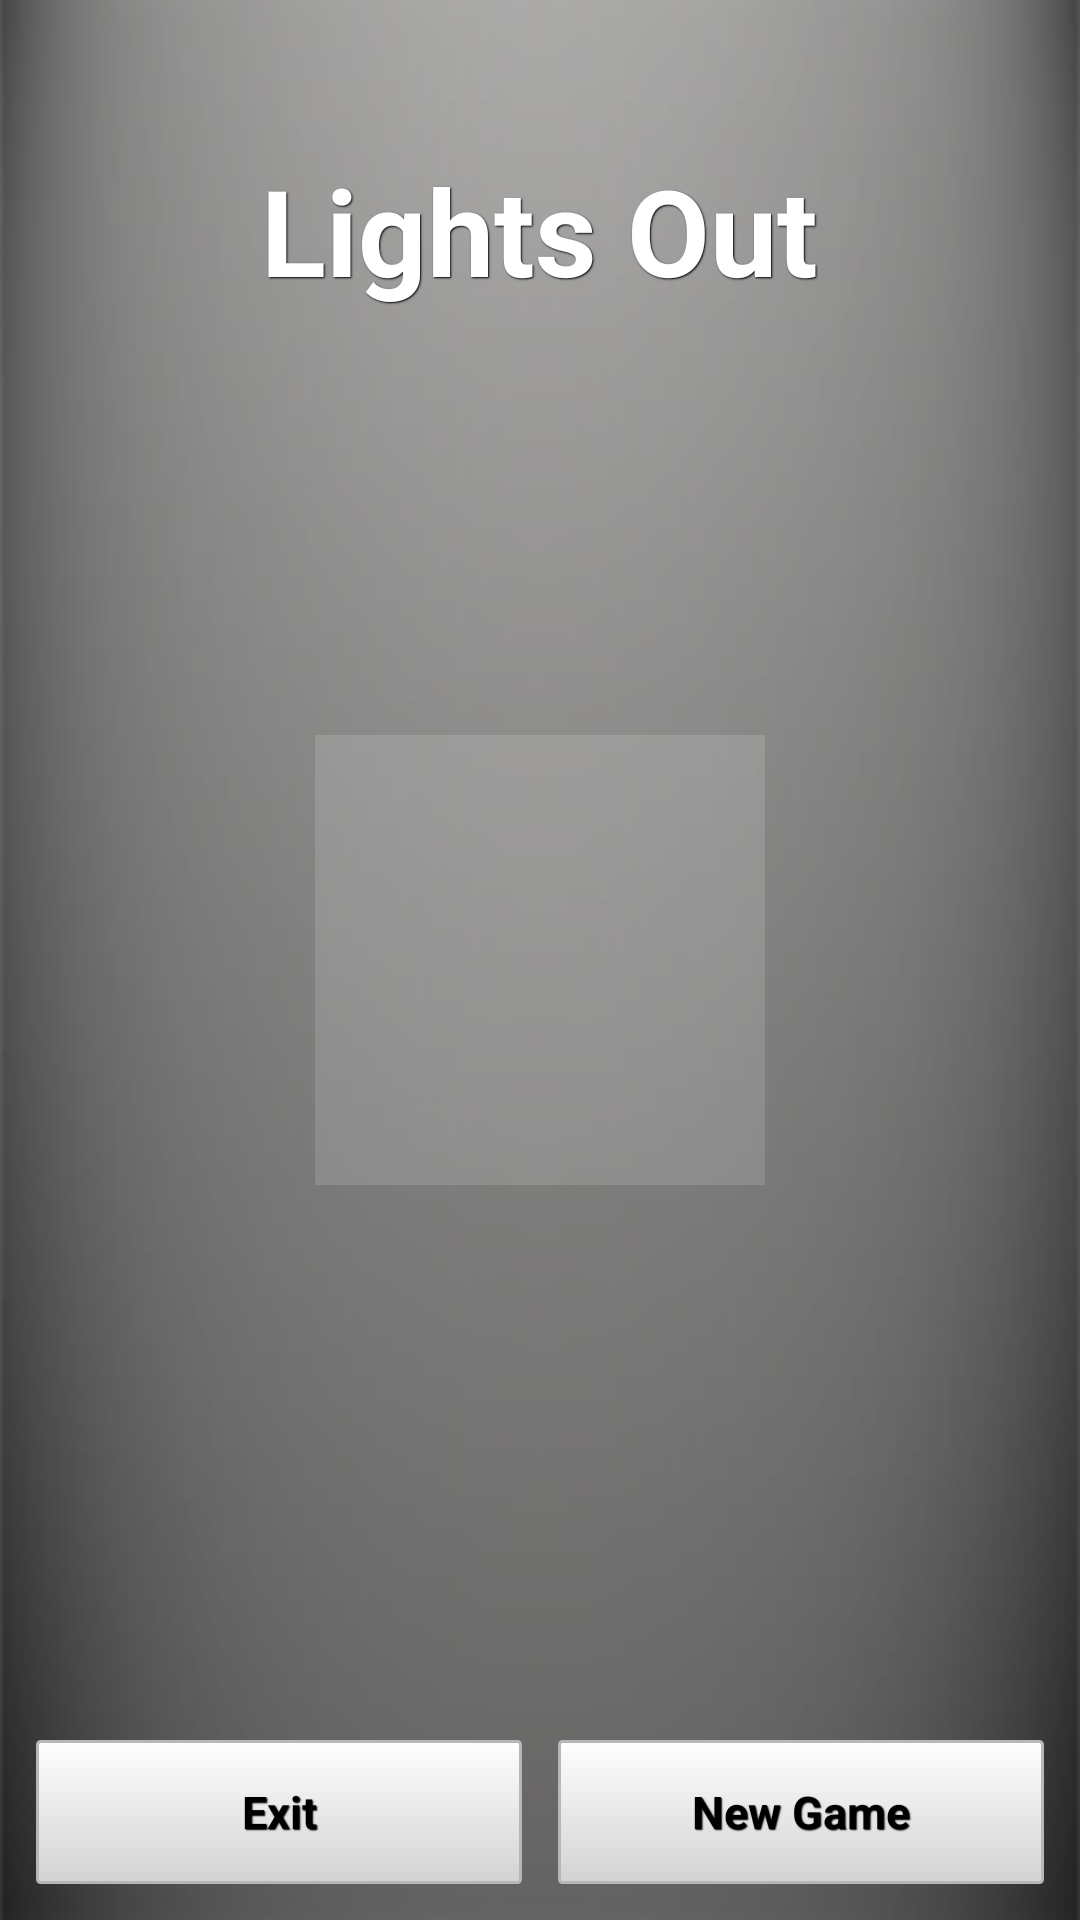

Write the Android layout XML for this screen, with the resource values it uses.
<!-- AndroidManifest.xml: application theme AppTheme -->
<!-- res/layout/activity_game.xml -->
<RelativeLayout xmlns:android="http://schemas.android.com/apk/res/android"
    xmlns:tools="http://schemas.android.com/tools"
    android:layout_width="match_parent"
    android:layout_height="match_parent"
    android:background="@drawable/background"
    tools:context=".GameActivity" >
    
    <TextView
        android:id="@+id/game_title"
        android:layout_width="wrap_content"
        android:layout_height="wrap_content"
        android:layout_marginLeft="30dp"
        android:layout_marginRight="30dp"
        android:layout_marginTop="50dp"
        android:layout_centerHorizontal="true"
        android:text="@string/app_name"
        android:textSize="40sp"
        android:textStyle="bold"
        android:textColor="#FFFFFFFF"
        android:shadowColor="#000000"
	    android:shadowDx="1"
	    android:shadowDy="1"
	    android:shadowRadius="1" />
    
    <GridView
	    android:id="@+id/game_gridview"
	    android:layout_width="150dp"
	    android:layout_height="150dp"
	    android:layout_centerInParent="true"
	    android:horizontalSpacing="0dp"
	    android:verticalSpacing="0dp"
	    android:numColumns="5"
	    android:stretchMode="columnWidth"
	    android:background="#22FFFFFF"
	    android:columnWidth="50dp" />
    
    <LinearLayout
        android:orientation="horizontal"
        android:layout_width="match_parent"
        android:layout_height="wrap_content"
        android:weightSum="2"
        android:layout_alignParentBottom="true"
        android:layout_marginBottom="12dp"
        android:layout_marginLeft="12dp"
        android:layout_marginRight="12dp" >
        
        <Button
        	android:id="@+id/game_exit"
        	style="@style/ButtonBeige"
        	android:layout_weight="1"
        	android:layout_width="0dp"
        	android:layout_height="wrap_content"
        	android:layout_marginRight="6dp"
        	android:text="@string/exit" />
        
        <Button
        	android:id="@+id/game_new"
        	style="@style/ButtonBeige"
        	android:layout_weight="1"
        	android:layout_width="0dp"
        	android:layout_height="wrap_content"
        	android:layout_marginLeft="6dp"
        	android:text="@string/new_game" />
        
    </LinearLayout>
    
</RelativeLayout>
<!-- resources referenced by this layout -->
<resources>
  <!-- drawable background: png bitmap (drawable, 40485 bytes) -->
  <string name="app_name">Lights Out</string>
  <string name="exit">Exit</string>
  <string name="new_game">New Game</string>
  <style name="ButtonBeige" parent="@android:style/Widget.Button">
         <item name="android:textSize">15sp</item>
         <item name="android:textStyle">bold</item>
         <item name="android:textColor">#000000</item>
         <item name="android:gravity">center</item>
         <item name="android:shadowColor">#000000</item>
         <item name="android:shadowDx">1</item>
         <item name="android:shadowDy">1</item>
         <item name="android:shadowRadius">0.6</item>
         <item name="android:background">@drawable/button_beige</item>
         <item name="android:padding">10dip</item>
     </style>
  <style name="AppTheme" parent="android:Theme.Holo.NoActionBar">
      </style>
  <!-- drawable button_beige (drawable) -->
  <?xml version="1.0" encoding="utf-8"?>
  <selector xmlns:android="http://schemas.android.com/apk/res/android" >
  
  	 <item android:state_pressed="true" >
  	     <shape android:shape="rectangle"  >
  	         <corners android:radius="1dip" />
  	         <stroke android:width="1dip" android:color="#b7b7b7" />
  	         <gradient  android:angle="-90"  android:startColor="#a3a3a3" android:endColor="#d3d3d3"  />            
  	     </shape>
  	 </item>
  	
  	 <item android:state_focused="true">
  	     <shape android:shape="rectangle"  >
  	         <corners android:radius="1dip" />
  	         <stroke android:width="1dip" android:color="#b7b7b7" />
  	         <solid  android:color="#d3d3d3"/>       
  	     </shape>
  	 </item>  
  
      <item >
  	    <shape android:shape="rectangle"  >
  	         <corners android:radius="1dip" />
  	         <stroke android:width="1dip" android:color="#b7b7b7" />
  	         <gradient  android:angle="-90"  android:startColor="#fefefe" android:endColor="#d3d3d3" />            
  	     </shape>
  	 </item>
  </selector>
</resources>
